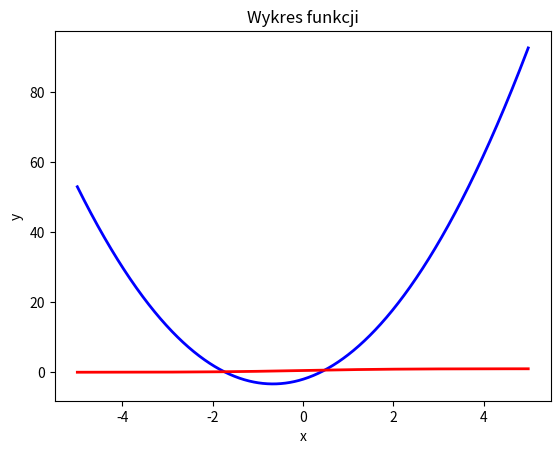

Write the Python code that produced this figure.
import numpy as np
import matplotlib.pyplot as plt
import math 

fig = plt.figure()
ax = fig.add_subplot(111)

ax.set_xlabel('x')
ax.set_ylabel('y')
ax.set_title('Wykres funkcji')

x = np.arange(-5,5,0.01)
y = 3 * x**2 + 4 * x - 2
g = math.e**x/(math.e**x + 1)

ax.plot(x, y, color='blue', lw=2)
ax.plot(x, g, color='red', lw=2)

plt.show()
